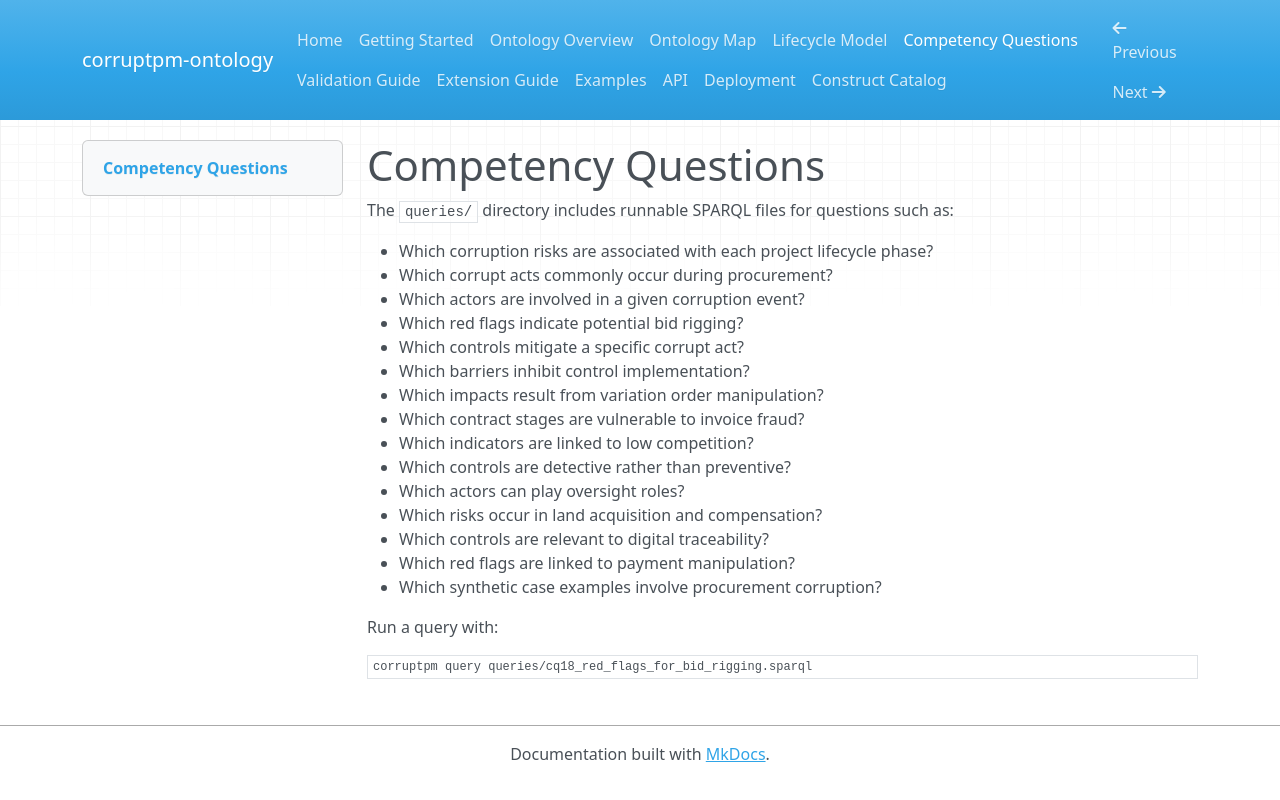

repository: Emmanuelok/corpm-onto · page: competency-questions/index.html · generator: mkdocs

# Competency Questions

The `queries/` directory includes runnable SPARQL files for questions such as:

- Which corruption risks are associated with each project lifecycle phase?
- Which corrupt acts commonly occur during procurement?
- Which actors are involved in a given corruption event?
- Which red flags indicate potential bid rigging?
- Which controls mitigate a specific corrupt act?
- Which barriers inhibit control implementation?
- Which impacts result from variation order manipulation?
- Which contract stages are vulnerable to invoice fraud?
- Which indicators are linked to low competition?
- Which controls are detective rather than preventive?
- Which actors can play oversight roles?
- Which risks occur in land acquisition and compensation?
- Which controls are relevant to digital traceability?
- Which red flags are linked to payment manipulation?
- Which synthetic case examples involve procurement corruption?

Run a query with:

```bash
corruptpm query queries/cq18_red_flags_for_bid_rigging.sparql
```
